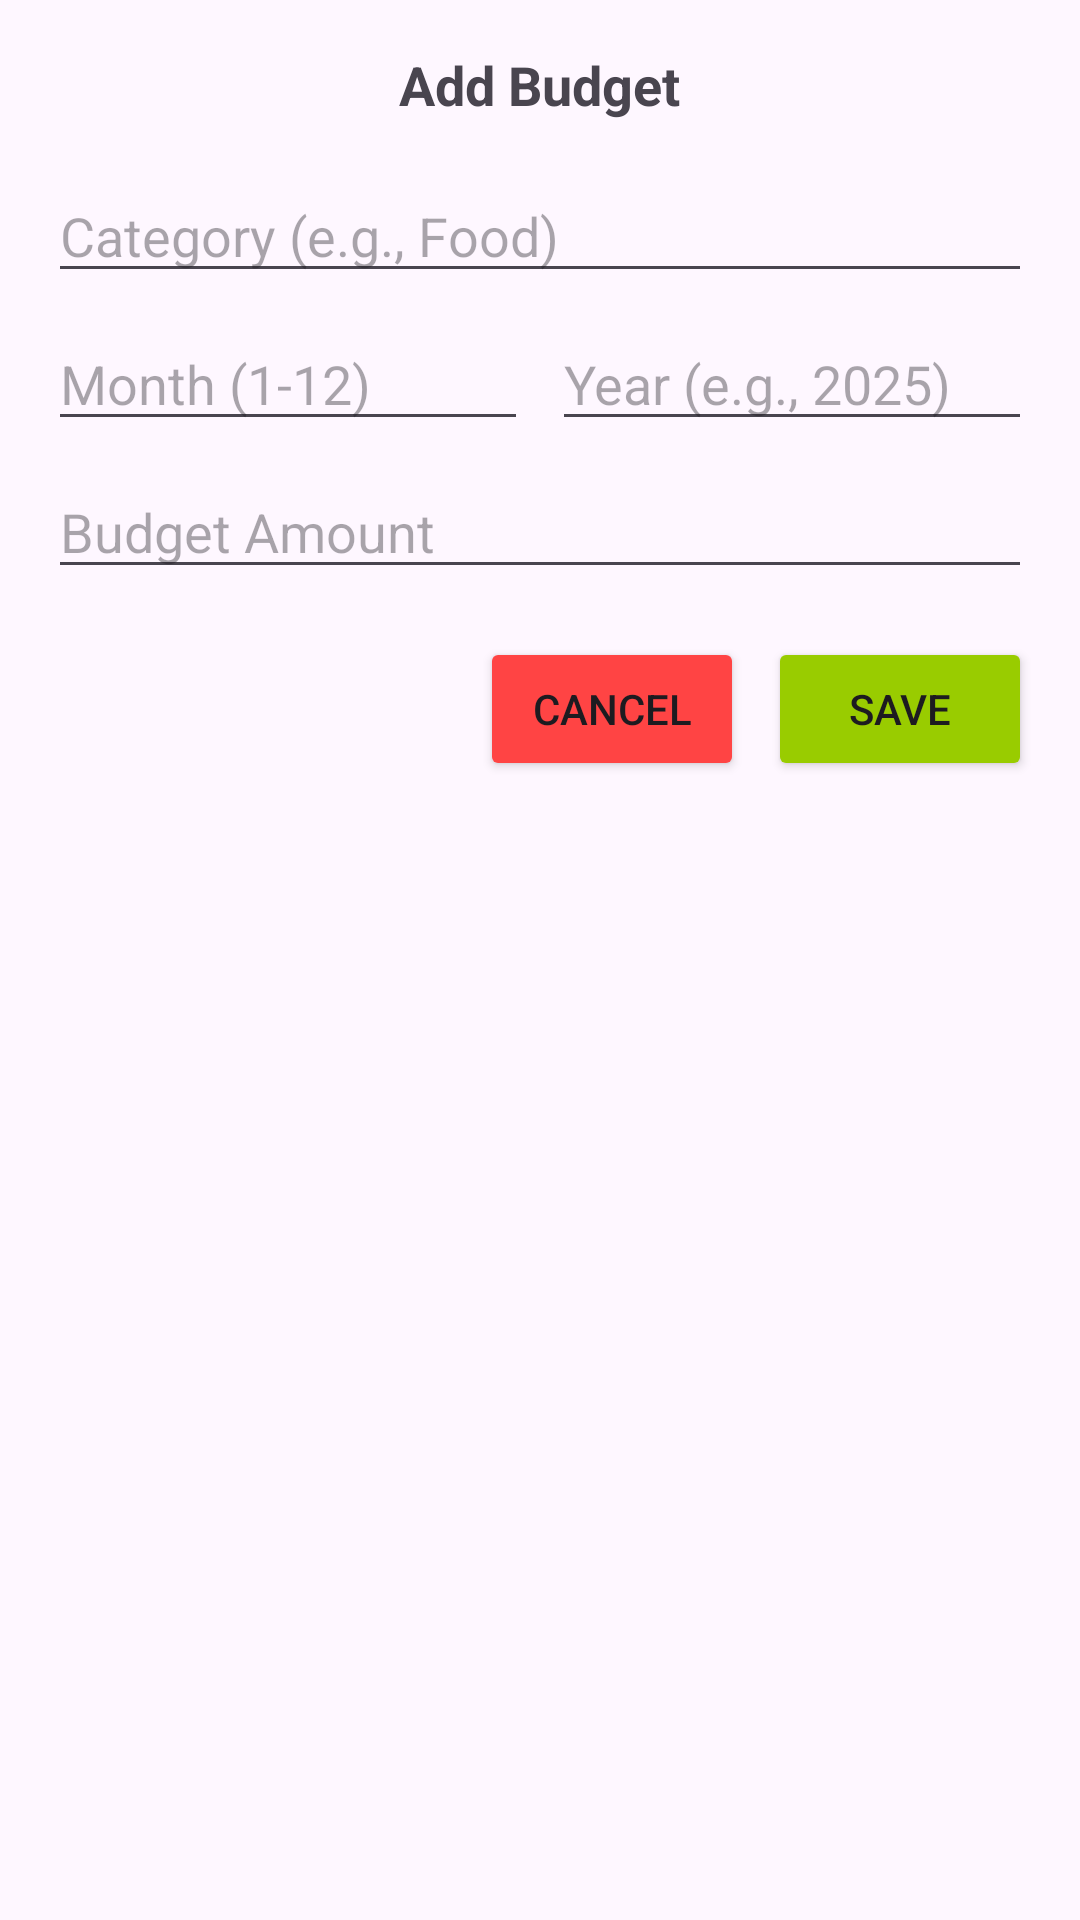

This screen was rendered from an Android layout file. Write that file and the resources it references.
<!-- AndroidManifest.xml: application theme Theme.ExpandManagementSystem -->
<!-- res/layout/dialog_add_edit_budget.xml -->
<?xml version="1.0" encoding="utf-8"?>
<LinearLayout xmlns:android="http://schemas.android.com/apk/res/android"
    android:layout_width="match_parent"
    android:layout_height="wrap_content"
    android:orientation="vertical"
    android:padding="16dp">

    <TextView
        android:id="@+id/dialogTitle"
        android:layout_width="wrap_content"
        android:layout_height="wrap_content"
        android:text="Add Budget"
        android:textSize="18sp"
        android:textStyle="bold"
        android:layout_gravity="center"
        android:layout_marginBottom="16dp"/>

    <EditText
        android:id="@+id/categoryEditText"
        android:layout_width="match_parent"
        android:layout_height="wrap_content"
        android:hint="Category (e.g., Food)"
        android:inputType="text"
        android:layout_marginBottom="8dp"/>

    <LinearLayout
        android:layout_width="match_parent"
        android:layout_height="wrap_content"
        android:orientation="horizontal"
        android:layout_marginBottom="8dp">

        <EditText
            android:id="@+id/monthEditText"
            android:layout_width="0dp"
            android:layout_weight="1"
            android:layout_height="wrap_content"
            android:hint="Month (1-12)"
            android:inputType="number"
            android:layout_marginEnd="8dp"/>

        <EditText
            android:id="@+id/yearEditText"
            android:layout_width="0dp"
            android:layout_weight="1"
            android:layout_height="wrap_content"
            android:hint="Year (e.g., 2025)"
            android:inputType="number"/>
    </LinearLayout>

    <EditText
        android:id="@+id/amountEditText"
        android:layout_width="match_parent"
        android:layout_height="wrap_content"
        android:hint="Budget Amount"
        android:inputType="numberDecimal"
        android:layout_marginBottom="16dp"/>

    <LinearLayout
        android:layout_width="match_parent"
        android:layout_height="wrap_content"
        android:orientation="horizontal"
        android:gravity="end">

        <Button
            android:id="@+id/cancelButton"
            android:layout_width="wrap_content"
            android:layout_height="wrap_content"
            android:text="Cancel"
            android:backgroundTint="@android:color/holo_red_light"
            android:layout_marginEnd="8dp"/>

        <Button
            android:id="@+id/saveButton"
            android:layout_width="wrap_content"
            android:layout_height="wrap_content"
            android:text="Save"
            android:backgroundTint="@android:color/holo_green_light"/>
    </LinearLayout>
</LinearLayout>
<!-- resources referenced by this layout -->
<resources>
  <style name="Theme.ExpandManagementSystem" parent="Base.Theme.ExpandManagementSystem" />
  <style name="Base.Theme.ExpandManagementSystem" parent="Theme.Material3.DayNight.NoActionBar">
          
          
      </style>
</resources>
